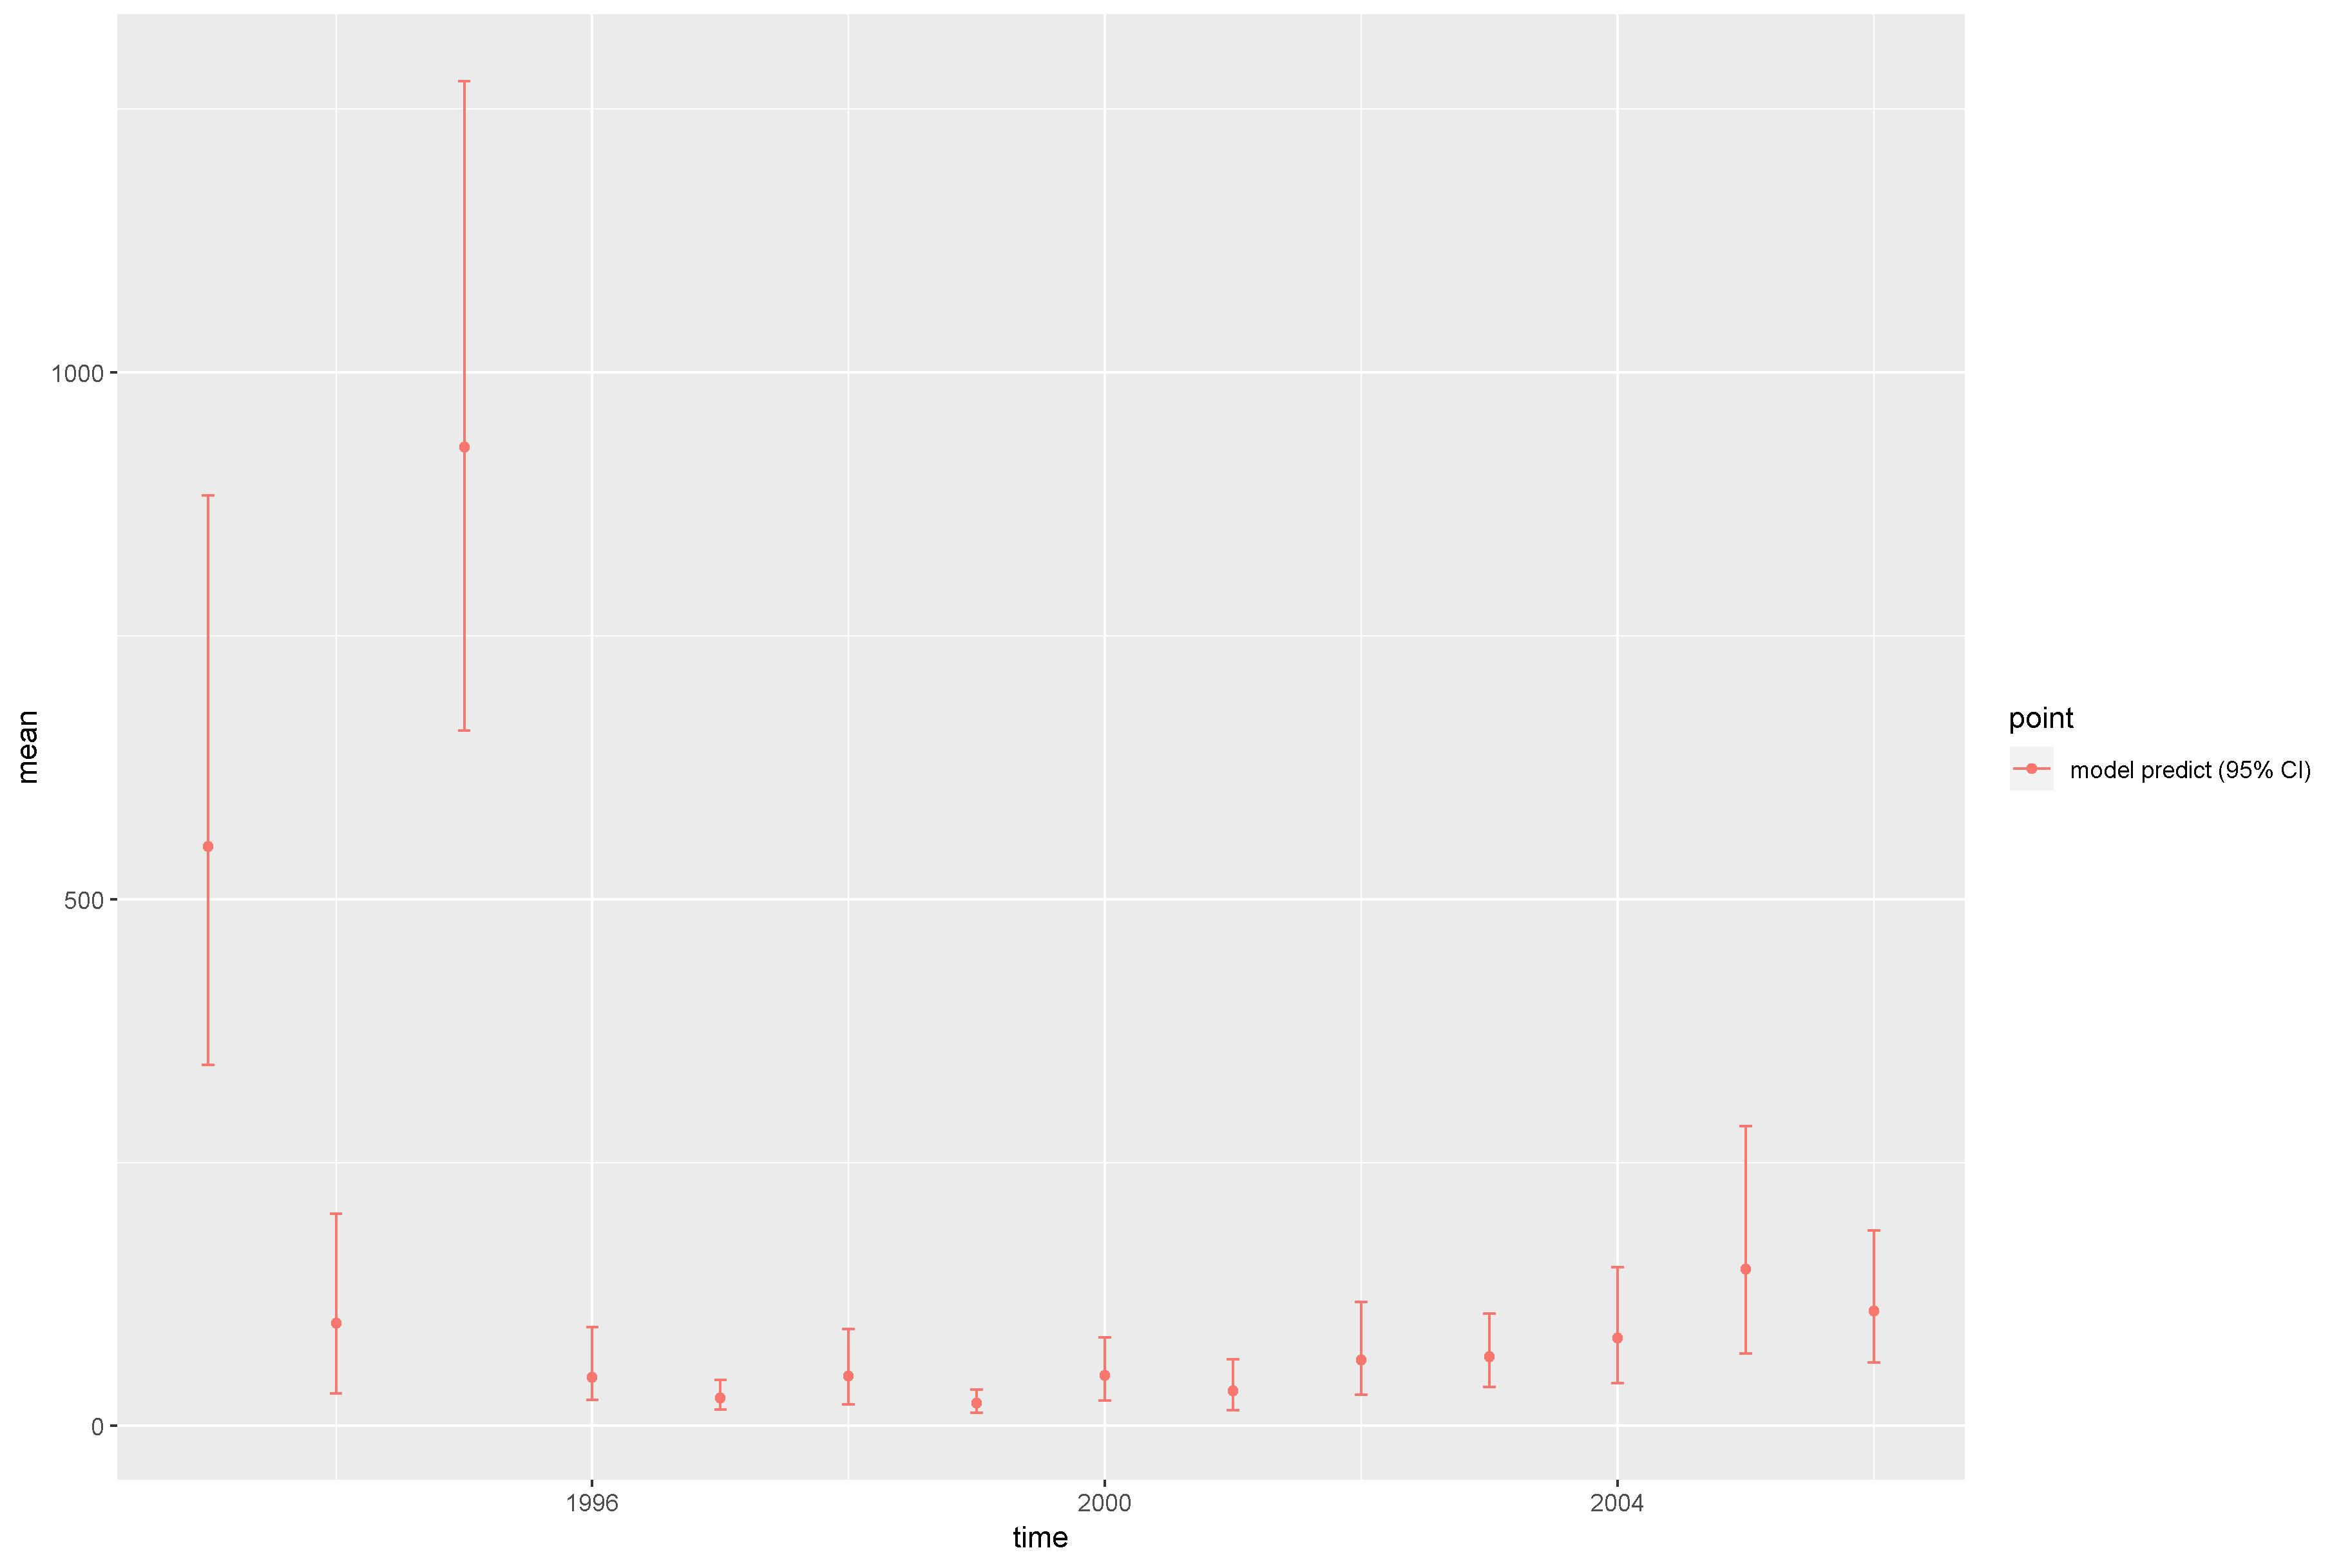

The table this chart was drawn from, first rows:
, point, mean, low, high, time
1, model predict (95% CI), 549.7, 342.6, 882.9, 1993
2, model predict (95% CI), 97.18, 30.85, 201.1, 1994
3, model predict (95% CI), 929.2, 659.9, 1276, 1995
4, model predict (95% CI), 46.22, 24.78, 93.71, 1996
5, model predict (95% CI), 26.74, 15.6, 43.67, 1997
6, model predict (95% CI), 47.62, 20.61, 92.15, 1998
7, model predict (95% CI), 21.52, 12.31, 34.75, 1999
8, model predict (95% CI), 47.86, 23.86, 84.28, 2000
9, model predict (95% CI), 33.07, 15.05, 63.09, 2001
10, model predict (95% CI), 62.89, 29.85, 117.8, 2002
11, model predict (95% CI), 65.92, 37.03, 106.4, 2003
12, model predict (95% CI), 83.38, 40.77, 150.9, 2004
13, model predict (95% CI), 148.8, 68.49, 284.4, 2005
14, model predict (95% CI), 108.8, 59.98, 185.6, 2006
